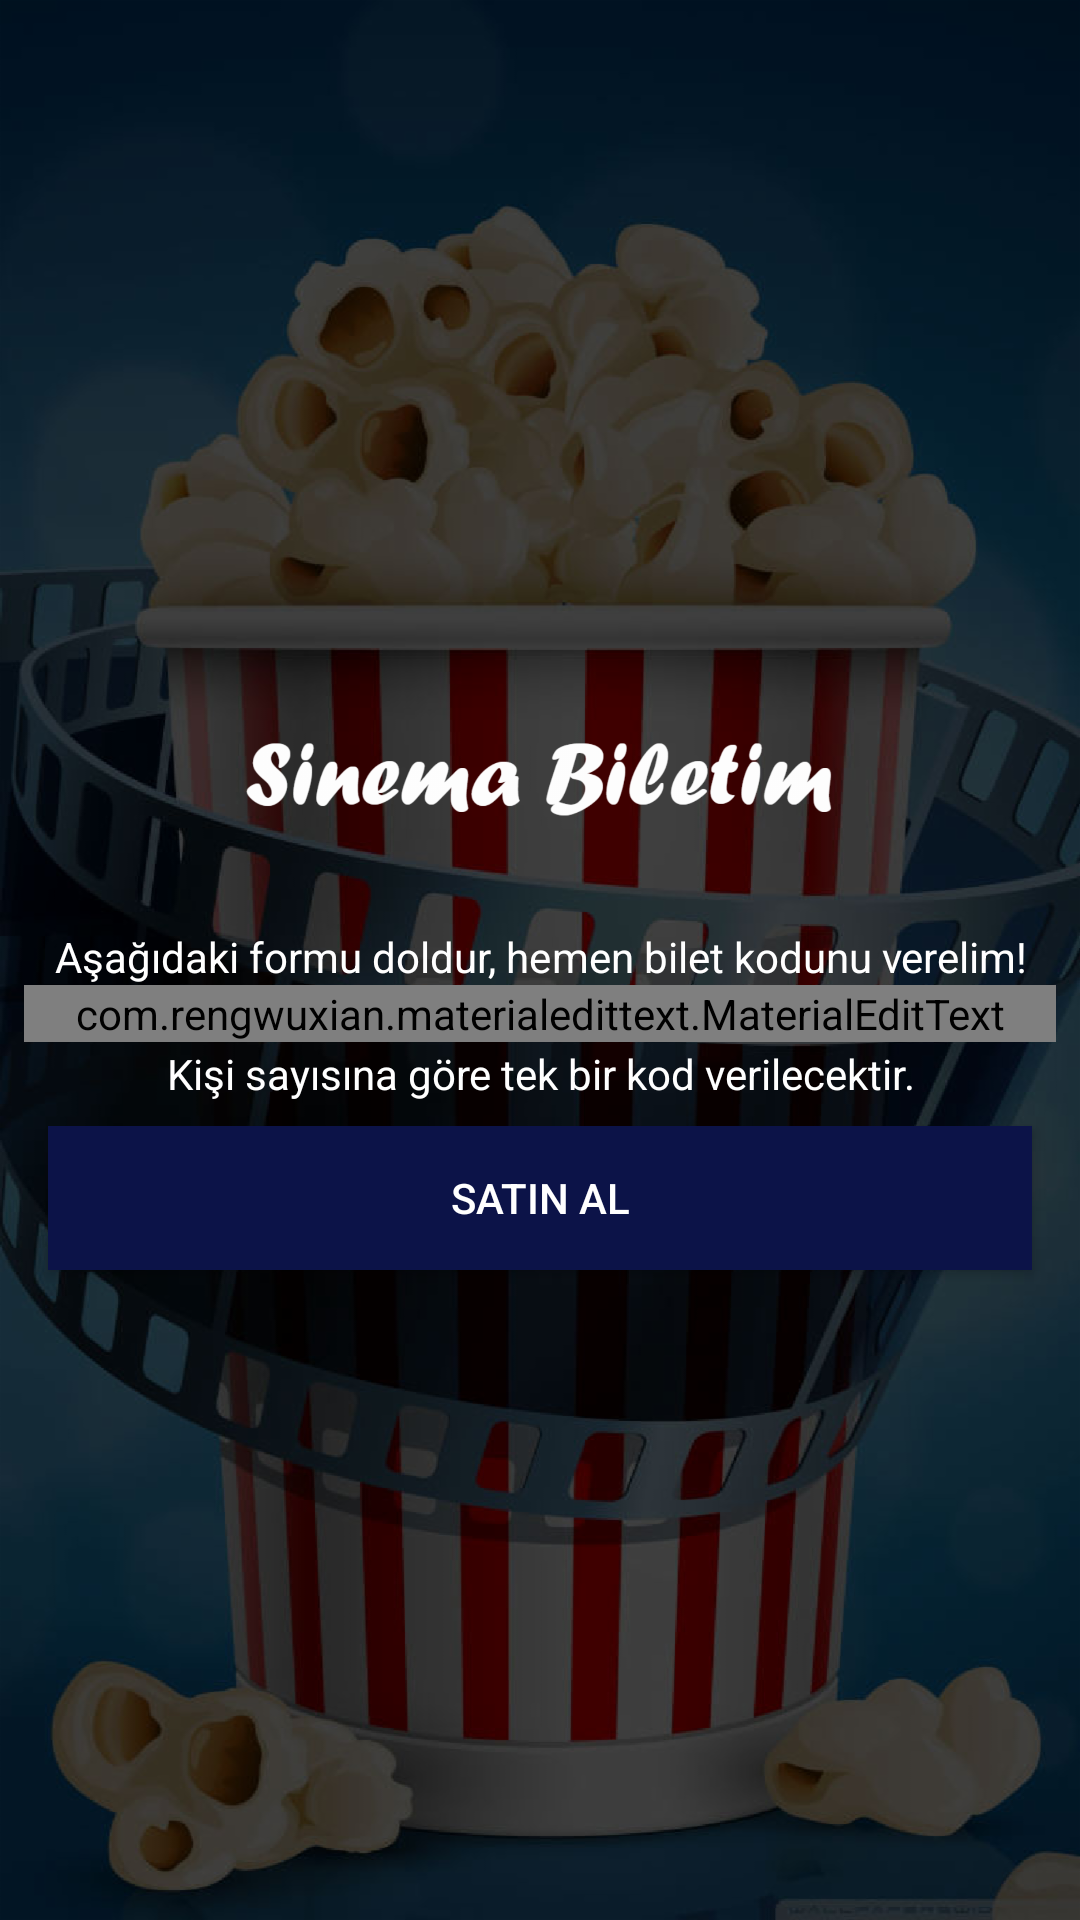

Produce the Android XML layout that renders to this screen, including the resource entries it uses.
<!-- AndroidManifest.xml: application theme AppTheme -->
<!-- res/layout/activity_buyocode.xml -->
<?xml version="1.0" encoding="utf-8"?>
<RelativeLayout xmlns:android="http://schemas.android.com/apk/res/android"
    xmlns:app="http://schemas.android.com/apk/res-auto"
    xmlns:tools="http://schemas.android.com/tools"
    android:layout_width="match_parent"
    android:layout_height="match_parent"
    android:background="@drawable/siyaharkaplan"
    tools:context="com.example.baba.sinemabiletim.buyocodeactivity">



    <LinearLayout
        android:orientation="vertical"
        android:layout_marginLeft="8dp"
        android:layout_marginRight="8dp"
        android:layout_centerInParent="true"
        android:layout_width="match_parent"
        android:layout_height="wrap_content">

        <ImageView
            android:src="@drawable/sinemabiletim"
            android:layout_width="200dp"
            android:layout_height="100dp"
            android:layout_gravity="center"
            />
        <TextView
            android:gravity="center"
            android:id="@+id/kayittxtsdc"
            android:text="Aşağıdaki formu doldur, hemen bilet kodunu verelim!"
            android:layout_gravity="center"
            android:textColor="@android:color/white"
            android:layout_marginTop="1dp"
            android:layout_width="wrap_content"
            android:singleLine="true"
            android:layout_height="wrap_content" />



        <com.rengwuxian.materialedittext.MaterialEditText
            android:id="@+id/editbiletsayisadece"
            android:hint="Bilet Adetini Giriniz"
            android:layout_width="match_parent"
            android:layout_height="wrap_content"
            android:textColorHint="@android:color/white"
            android:textColorHighlight="@android:color/white"
            android:text=""
            android:layout_alignParentBottom="true"
            android:textColor="@android:color/white"
            android:inputType="phone"
            app:met_baseColor="@android:color/white"
            app:met_floatingLabel="highlight"
            app:met_primaryColor="@android:color/white"
            app:met_singleLineEllipsis="true"
            />

        <TextView
            android:gravity="center"
            android:id="@+id/uyaritext"
            android:text="Kişi sayısına göre tek bir kod verilecektir."
            android:layout_gravity="center"
            android:textColor="@android:color/white"
            android:layout_marginTop="1dp"
            android:layout_width="wrap_content"
            android:singleLine="true"
            android:layout_height="wrap_content" />



        <Button
            android:id="@+id/btnsdcbilet"
            android:text="SATIN AL"
            android:textColor="@android:color/white"
            android:layout_weight="1"
            android:layout_alignParentBottom="true"
            android:layout_width="match_parent"
            android:layout_height="wrap_content"
            android:layout_margin="8dp"
            android:background="@color/btnkayit"
            />





    </LinearLayout>



</RelativeLayout>
<!-- resources referenced by this layout -->
<resources>
  <color name="btnkayit">#0c1348</color>
  <!-- drawable sinemabiletim: png bitmap (drawable-hdpi, 22325 bytes) -->
  <!-- drawable siyaharkaplan: png bitmap (drawable-hdpi, 342817 bytes) -->
  <style name="AppTheme" parent="Theme.AppCompat.Light.DarkActionBar">
          
          <item name="colorPrimary">@color/colorPrimary</item>
          <item name="colorPrimaryDark">@color/colorPrimaryDark</item>
          <item name="colorAccent">@color/colorAccent</item>
      </style>
  <color name="colorPrimary">#030516</color>
  <color name="colorPrimaryDark">#030516</color>
  <color name="colorAccent">#030516</color>
</resources>
